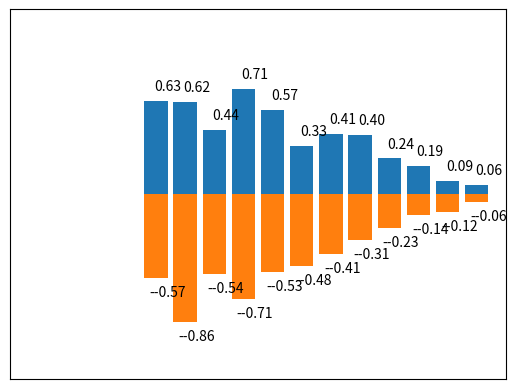

Write Python code to recreate this figure.
#!/usr/bin/env python3
# -*- coding: utf-8 -*-
"""
matplotlib是类似matlab的一个可视化的画图包
柱状图
"""
import matplotlib.pyplot as plt
import numpy as np

n = 12
X = np.arange(n)
Y1 = (1 - X / float(n)) * np.random.uniform(0.5, 1.0, n)
Y2 = (1 - X / float(n)) * np.random.uniform(0.5, 1.0, n)

plt.bar(X, +Y1)
plt.bar(X, -Y2)

plt.xlim(-5, n)
plt.xticks(())

plt.ylim(-1.25, 1.25)
plt.yticks(())

# 相对于定义的x，y点，ha水平位置，va垂直位置
for x, y in zip(X, Y1):
    plt.text(x + 0.4, y + 0.05, '%.2f' % y, ha='center', va='bottom')

for x, y in zip(X, -Y2):
    plt.text(x + 0.4, y - 0.05, '-%.2f' % y, ha='center', va='top')

plt.show()
